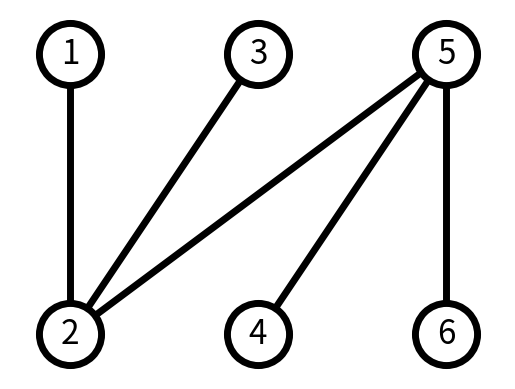

Write Python code to recreate this figure.
import matplotlib.pyplot as plt
import networkx as nx

def number_of_vertex(G):
    n = 0
    for x in G:
        n += x[1]
    return n

# Inicializa el objeto Graph
G = nx.Graph()
# Conectando los nodos
G.add_edge(1, 2)
G.add_edge(2, 3)
G.add_edge(2, 5)
G.add_edge(4, 5)
G.add_edge(5, 6)

# Posiciones explícitas
pos = {1: (0, 1), 2: (0, 0), 3: (1, 1), 4: (1, 0), 5: (2, 1), 6: (2, 0)}

# Opciones de dibujo del grafo
options = {
    "font_size": 24,
    "node_size": 2000,
    "node_color": "white",
    "edgecolors": "black",
    "linewidths": 5,
    "width": 5,
}
nx.draw_networkx(G, pos, **options)

# Imprimir registros importantes del grafo
listGDeg = G.degree([1, 2, 3, 4, 5, 6])
print("Vertices totales:", number_of_vertex(listGDeg))
print("Aristas totales:", (G.number_of_edges()))
print("Nodos con sus grados:", listGDeg)

# Margenes para los ejes así los nodos no están cortados
ax = plt.gca()
ax.margins(0.1)
plt.axis("off")
plt.show()
